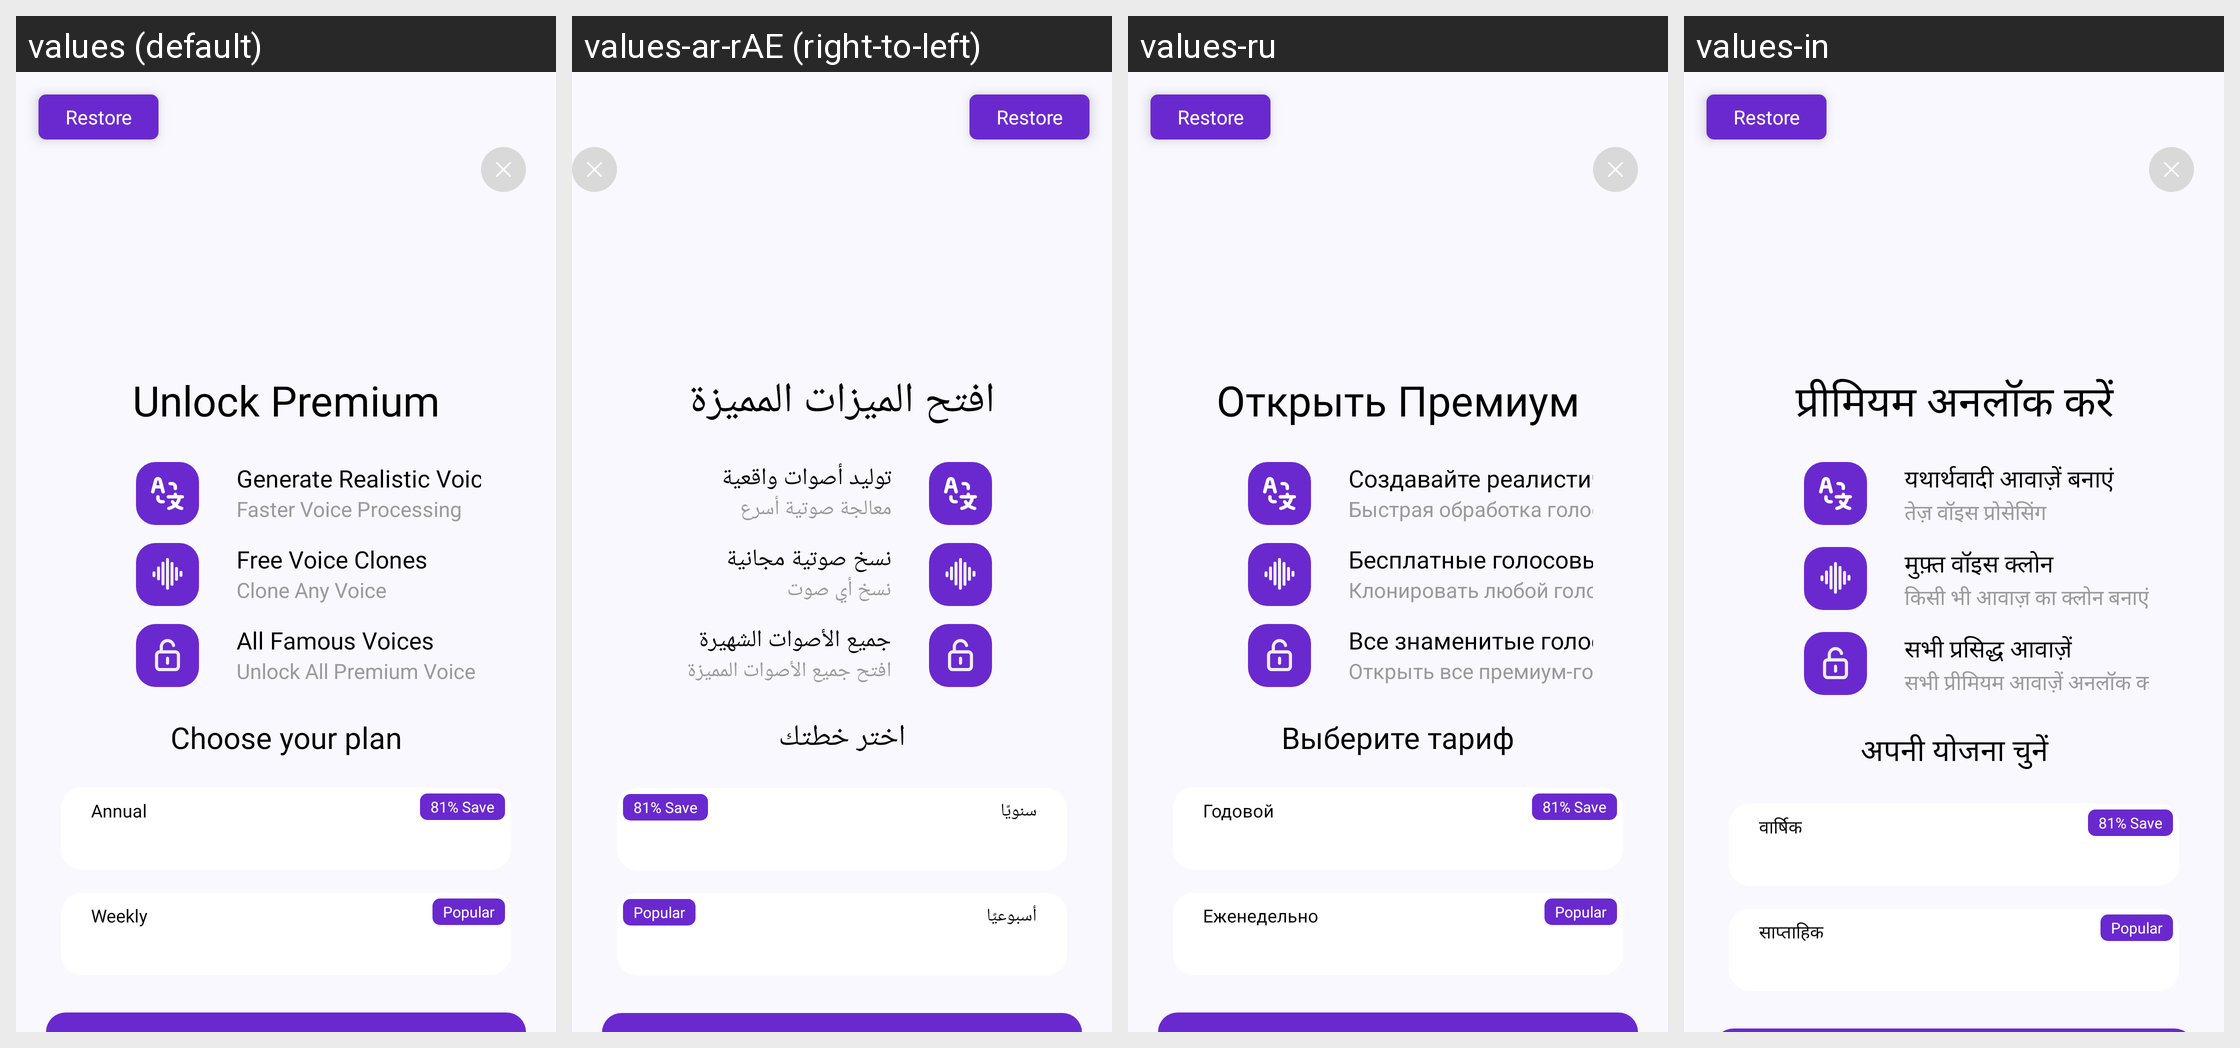

Here is an Android app screen in its default locale and in the app's own translations. Write out the translated-string differences for the strings that appear on this screen.
Android screen res/layout/fragment_paywall.xml rendered under 4 locales, left to right: values (default), values-ar-rAE (right-to-left), values-ru, values-in. Device: Nexus 5 (rendered at 1080×1920; each locale shown at half size, 540×960, under a caption strip naming it); theme Theme.Kotodama.
Other locales in the repository, not shown: values-de, values-en, values-es, values-fr, values-ja, values-ko, values-pt-rBR, values-tr, values-vi, values-zh-rCN, values-zh-rSG.
Strings drawn on this screen, with the default value and each locale's value (text and hints the layout hard-codes, and strings that could not be matched under every locale, appear in the picture but are not listed):

unlockPremium
  values: Unlock Premium
  values-ar-rAE: افتح الميزات المميزة
  values-ru: Открыть Премиум
  values-in: प्रीमियम अनलॉक करें

generateRealisticVoices
  values: Generate Realistic Voices
  values-ar-rAE: توليد أصوات واقعية
  values-ru: Создавайте реалистичные голоса
  values-in: यथार्थवादी आवाज़ें बनाएं

fasterVoiceProcessing
  values: Faster Voice Processing
  values-ar-rAE: معالجة صوتية أسرع
  values-ru: Быстрая обработка голоса
  values-in: तेज़ वॉइस प्रोसेसिंग

freeVoiceClones
  values: Free Voice Clones
  values-ar-rAE: نسخ صوتية مجانية
  values-ru: Бесплатные голосовые клоны
  values-in: मुफ़्त वॉइस क्लोन

clonesAnyVoice
  values: Clone Any Voice
  values-ar-rAE: نسخ أي صوت
  values-ru: Клонировать любой голос
  values-in: किसी भी आवाज़ का क्लोन बनाएं

allFamousVoices
  values: All Famous Voices
  values-ar-rAE: جميع الأصوات الشهيرة
  values-ru: Все знаменитые голоса
  values-in: सभी प्रसिद्ध आवाज़ें

unlockAllPremiumVoices
  values: Unlock All Premium Voice
  values-ar-rAE: افتح جميع الأصوات المميزة
  values-ru: Открыть все премиум-голоса
  values-in: सभी प्रीमियम आवाज़ें अनलॉक करें

chooseYourPlan
  values: Choose your plan
  values-ar-rAE: اختر خطتك
  values-ru: Выберите тариф
  values-in: अपनी योजना चुनें

annual
  values: Annual
  values-ar-rAE: سنويًا
  values-ru: Годовой
  values-in: वार्षिक

weekly
  values: Weekly
  values-ar-rAE: أسبوعيًا
  values-ru: Еженедельно
  values-in: साप्ताहिक
